Run: headless pygame with SDL's dummy video driver; simulated clock (each Clock.tick advances the game by its frame time, no real sleeping); random seed 0; keys injected as events and as key.get_pressed() state; no mouse input.
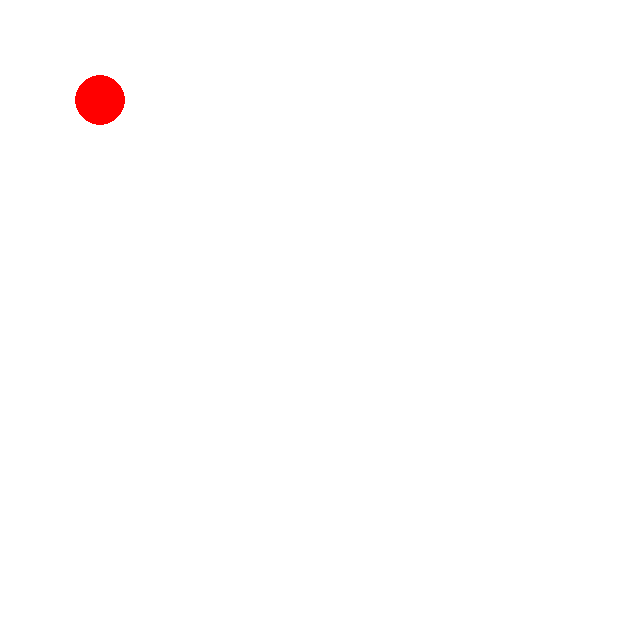
Frame 1 of 4 · flips 1–60 · no input
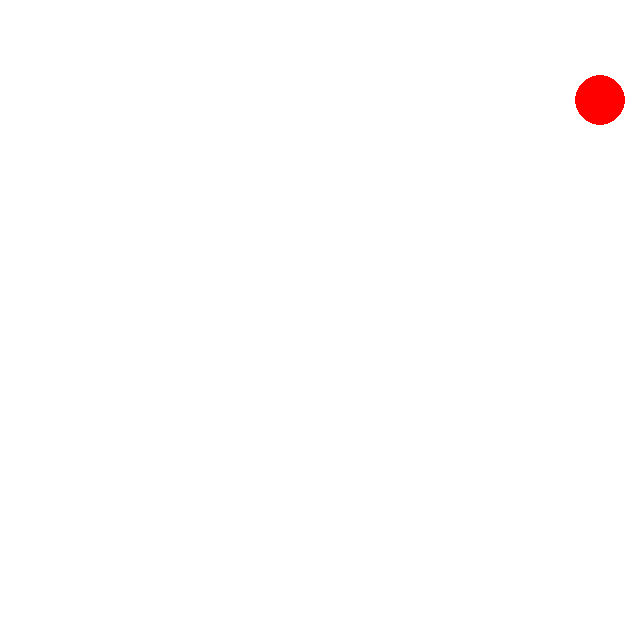
Frame 2 of 4 · flips 61–180 · tapped SPACE, RETURN · held RIGHT (→), D
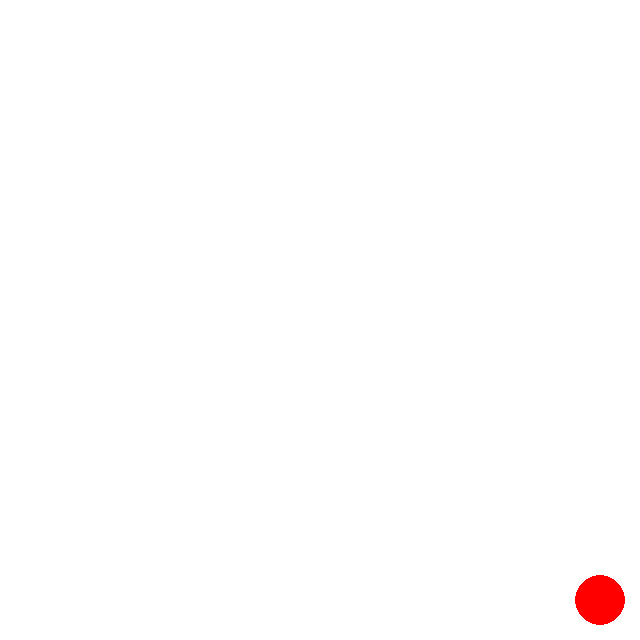
Frame 3 of 4 · flips 181–300 · held DOWN (↓), S
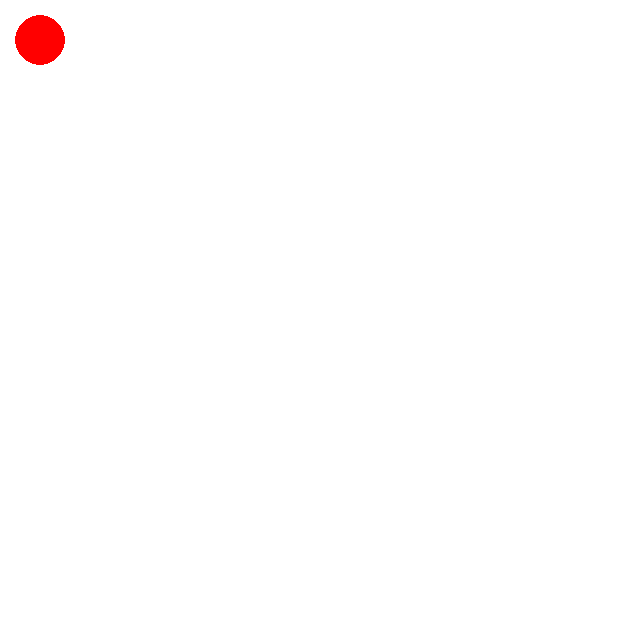
Frame 4 of 4 · flips 301–420 · held LEFT (←), A, UP (↑), W

The pygame program that drew these frames:

import pygame

pygame.init()

screen = pygame.display.set_mode((640 ,640))

clock = pygame.time.Clock()

done = False

x = 100
y = 100
radius = 25
speed = 20
while not done:
    for event in pygame.event.get():
        if event.type == pygame.QUIT:
            done = True

    pressed = pygame.key.get_pressed()
    if pressed[pygame.K_RIGHT] and x + radius + speed <= 640 : x += speed
    if pressed[pygame.K_LEFT] and x - radius - speed >= 0 : x -= speed
    if pressed[pygame.K_UP] and y - radius - speed >= 0 : y -= speed
    if pressed[pygame.K_DOWN] and y + radius + speed <= 640 : y += speed
    
    screen.fill((255 , 255 , 255))
    pygame.draw.circle( screen , (255 , 0 , 0) , (x , y) , radius) 
    pygame.display.flip()
    clock.tick(60)

pygame.quit()        
